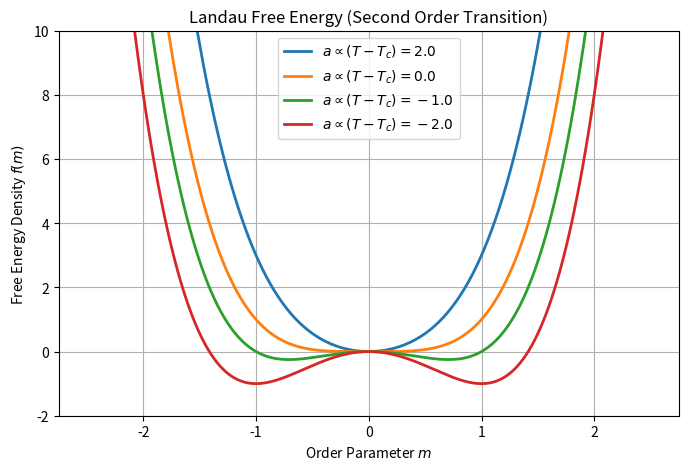

Generate this figure with matplotlib:
%matplotlib inline
import numpy as np
import matplotlib.pyplot as plt

# Landau Theory of Second Order Phase Transitions
m = np.linspace(-2.5, 2.5, 200)
b = 1.0 # quartic coefficient

plt.figure(figsize=(8, 5))
# Varying 'a' which is proportional to (T - Tc)
for a in [2.0, 0.0, -1.0, -2.0]:
    f = a * m**2 + b * m**4
    plt.plot(m, f, lw=2, label=f'$a \propto (T-T_c) = {a}$')

plt.title("Landau Free Energy (Second Order Transition)")
plt.xlabel("Order Parameter $m$")
plt.ylabel("Free Energy Density $f(m)$")
plt.ylim(-2, 10)
plt.legend()
plt.grid(True)
plt.savefig("landau_theory.png")
